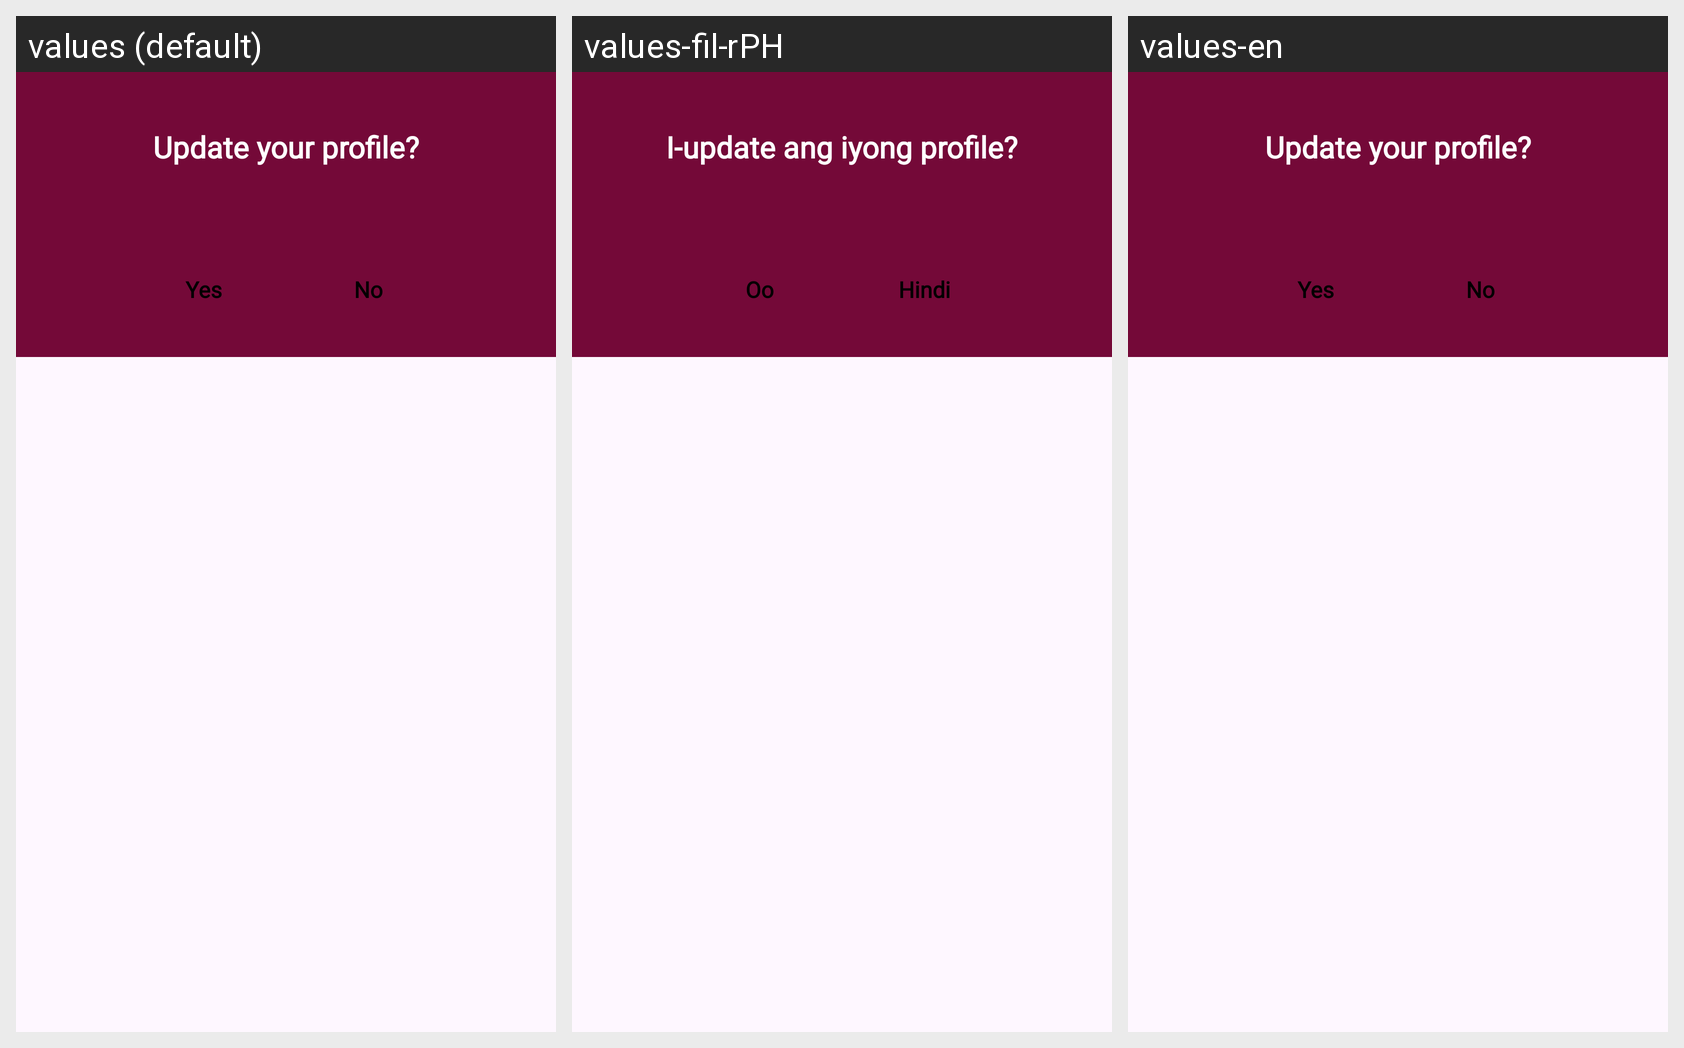

The Android screen above is rendered under several locales of the same app. Produce the string resources it draws, with the default and per-locale values.
Android screen res/layout/cofirm.xml rendered under 3 locales, left to right: values (default), values-fil-rPH, values-en. Device: Nexus 5 (rendered at 1080×1920; each locale shown at half size, 540×960, under a caption strip naming it); theme Theme.Booking.
Strings drawn on this screen, with the default value and each locale's value (text and hints the layout hard-codes, and strings that could not be matched under every locale, appear in the picture but are not listed):

updateProfile
  values: Update your profile?
  values-fil-rPH: I-update ang iyong profile?
  values-en: Update your profile?

Yes
  values: Yes
  values-fil-rPH: Oo
  values-en: Yes

No
  values: No
  values-fil-rPH: Hindi
  values-en: No
